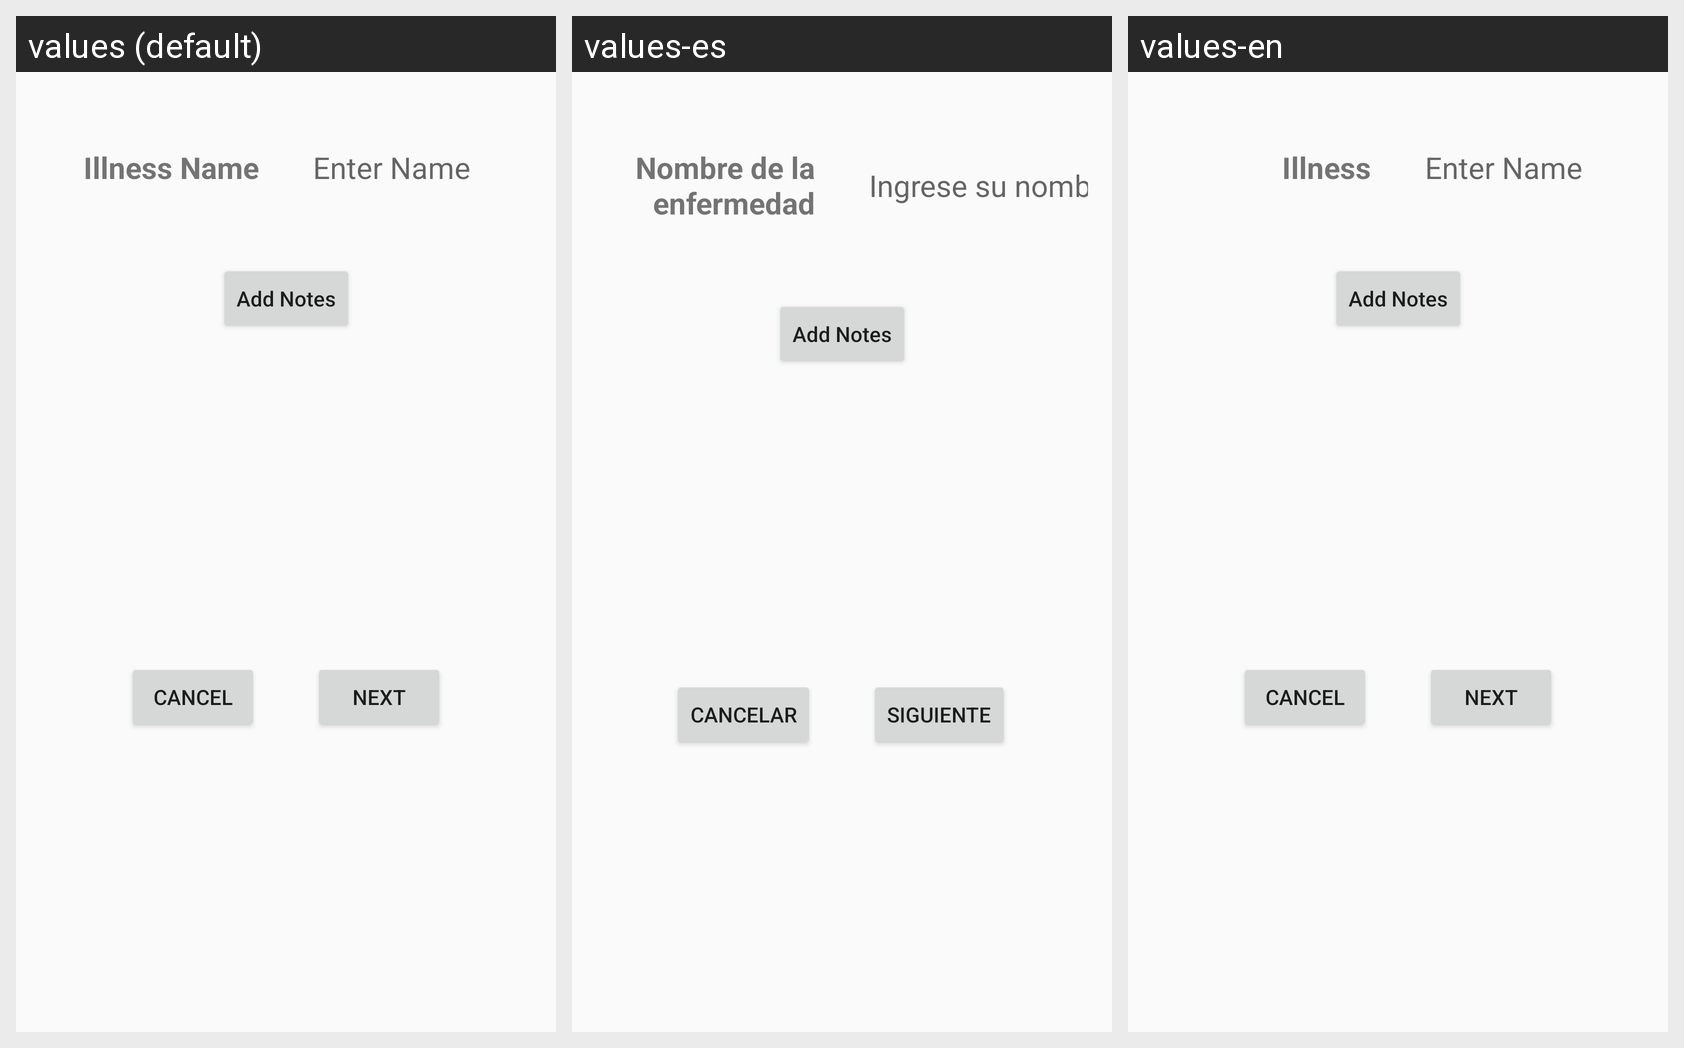

The same Android screen rendered under several of its app's locales, left to right. List the strings drawn on it with the default value and each locale's translation.
Android screen res/layout/activity_add_illness.xml rendered under 3 locales, left to right: values (default), values-es, values-en. Device: Nexus 5 (rendered at 1080×1920; each locale shown at half size, 540×960, under a caption strip naming it); theme AppTheme.
Strings drawn on this screen, with the default value and each locale's value (text and hints the layout hard-codes, and strings that could not be matched under every locale, appear in the picture but are not listed):

EditIllness_enterName
  values: Enter Name
  values-es: Ingrese su nombre
  values-en: Enter Name

EditIllness_illnessName
  values: Illness Name
  values-es: Nombre de la enfermedad
  values-en: Illness

EditIllness_nextButton
  values: Next
  values-es: Siguiente
  values-en: Next  [not translated; the default value is used]

EditIllness_cancelButton
  values: Cancel
  values-es: Cancelar
  values-en: Cancel
